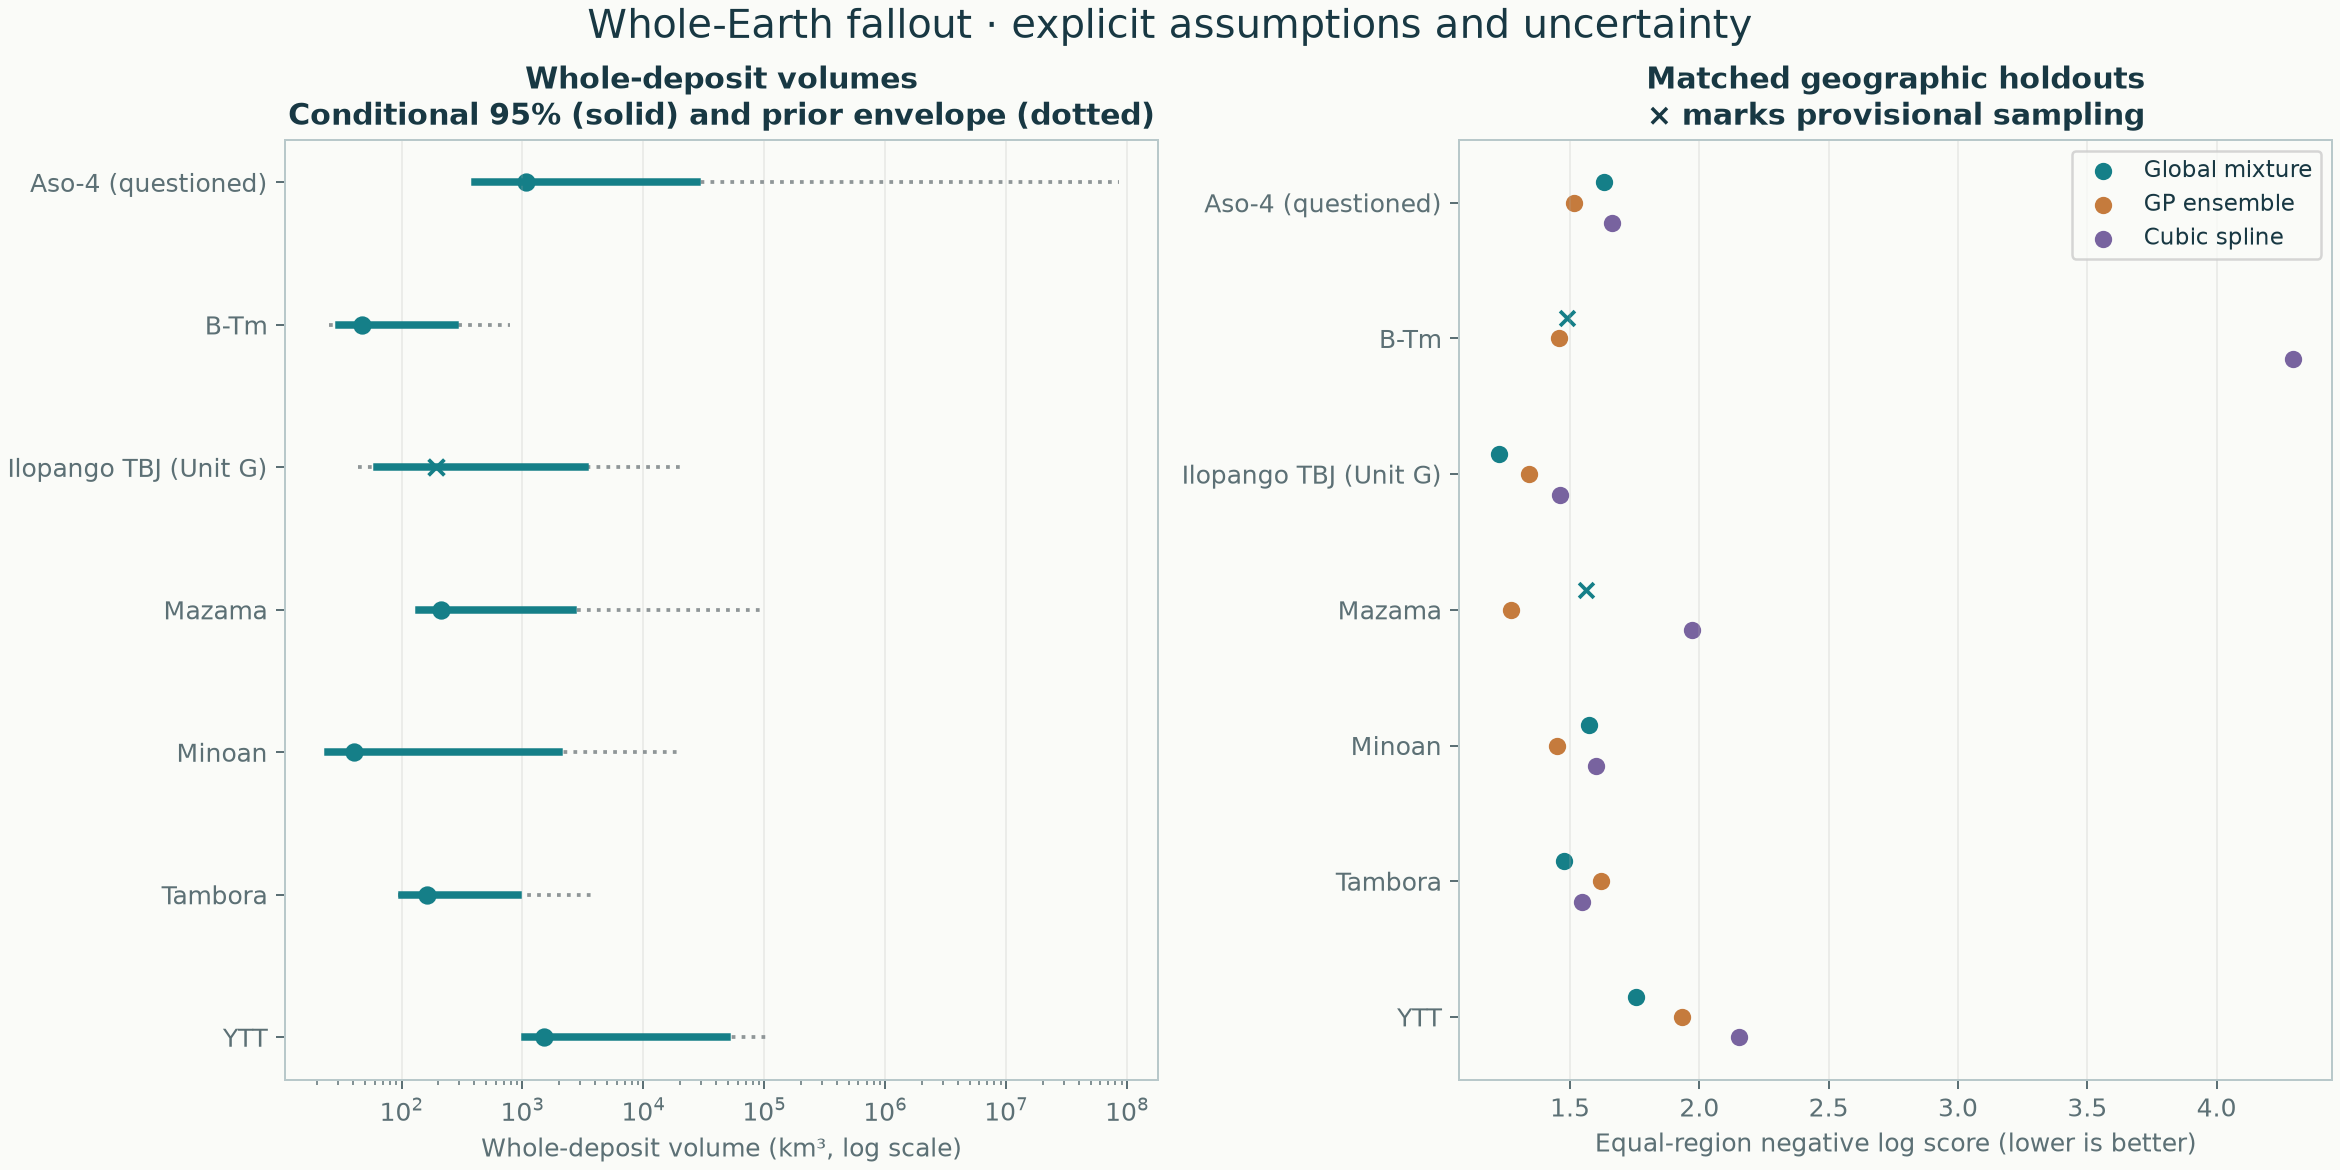

Source data for this figure (header and first rows):
eruption, slug, geometry, review_status, median, lower95, upper95, sensitivity_lower, sensitivity_upper, baseline_sampling_passed, all_sensitivity_sampling_passed, all_outer_sampling_passed, median_fraction_outside_local_footprint, global_equal_region_negative_log_score, global_observation_coverage95, stacked_equal_region_negative_log_score, spline_equal_region_negative_log_score
Aso-4, aso-4, displaced, questioned, 1070, 402.9, 27837, 379.9, 85084665, True, False, True, 0.9723, 1.632, 0.9518, 1.514, 1.662
B-Tm, b-tm, source-fans, conditional, 46.98, 30.16, 275.5, 25.22, 782.9, True, False, False, 0.8792, 1.487, 0.9375, 1.459, 4.295
Ilopango TBJ (Unit G), ilopango-tbj, displaced, conditional, 190.9, 62.95, 3301, 43.29, 21116, False, False, True, 0.9917, 1.225, 0.9423, 1.343, 1.462
Mazama, mazama, displaced, conditional, 212.9, 140.1, 2614, 137, 92709, True, False, False, 0.8452, 1.561, 0.8889, 1.272, 1.971
Minoan, minoan, displaced, conditional, 40.81, 24.63, 1989, 23.14, 19068, True, False, True, 0.9404, 1.575, 0.9457, 1.451, 1.601
Tambora, tambora, displaced, conditional, 162.3, 100.8, 920.1, 92.98, 3847, True, False, True, 0.9287, 1.477, 1.0, 1.62, 1.548
YTT, ytt, displaced, conditional, 1511, 1054, 48708, 1013, 109463, True, True, True, 0.8598, 1.756, 0.8478, 1.934, 2.153
